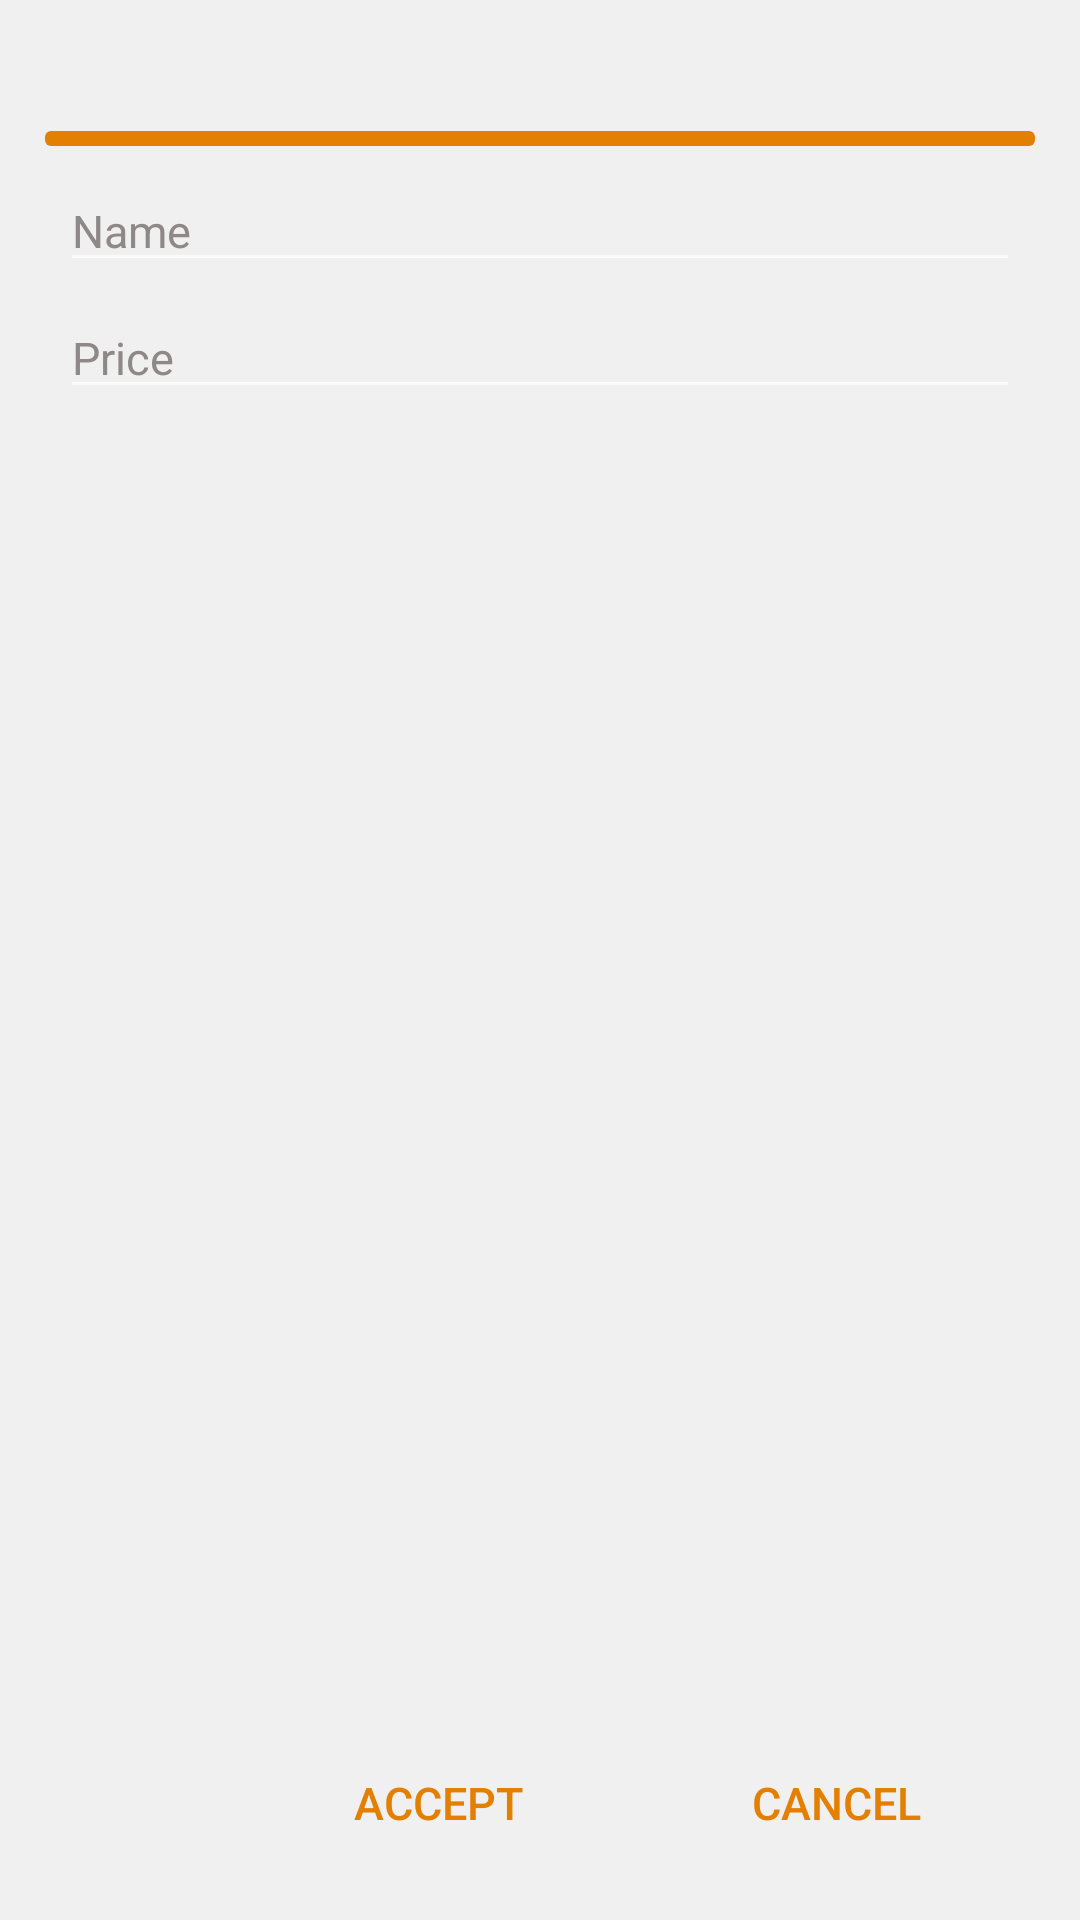

Produce the Android XML layout that renders to this screen, including the resource entries it uses.
<!-- AndroidManifest.xml: application theme Theme.MyList -->
<!-- res/layout/dialog_edit.xml -->
<?xml version="1.0" encoding="utf-8"?>
<LinearLayout xmlns:android="http://schemas.android.com/apk/res/android"
    android:layout_width="fill_parent"
    android:layout_height="wrap_content"
    android:background="@drawable/dialog_container"
    android:orientation="vertical"
    android:padding="15dp">

    <TextView
        android:id="@+id/titulo"
        android:layout_width="fill_parent"
        android:layout_height="wrap_content"
        android:layout_weight="0"
        android:textSize="19sp"
        android:textAppearance="?android:attr/textAppearanceLarge"
        android:textColor="@color/text_title" />

    <View
        android:id="@+id/divider"
        android:layout_width="fill_parent"
        android:layout_height="5dp"
        android:layout_marginTop="3dp"
        android:layout_marginBottom="3dp"
        android:background="@drawable/dialog_divider" />

    <ScrollView
        android:id="@+id/cuerpo"
        android:layout_width="match_parent"
        android:layout_height="wrap_content"
        android:layout_weight="1">

        <LinearLayout
            android:layout_width="match_parent"
            android:layout_height="wrap_content"
            android:layout_margin="5dp"
            android:orientation="vertical">

            <EditText
                android:id="@+id/etName"
                android:layout_width="match_parent"
                android:layout_height="wrap_content"
                android:layout_marginBottom="5dp"
                android:hint="@string/name"
                android:textSize="15dp" />

            <EditText
                android:id="@+id/etPrice"
                android:layout_width="match_parent"
                android:layout_height="wrap_content"
                android:hint="@string/price"
                android:inputType="numberDecimal"
                android:textSize="15dp" />
        </LinearLayout>
    </ScrollView>

    <LinearLayout
        android:id="@+id/botonera"
        android:layout_width="fill_parent"
        android:layout_height="wrap_content"
        android:paddingStart="65dp"
        android:gravity="end"
        android:layout_weight="0">

        <Button
            android:id="@+id/aceptar"
            android:layout_width="wrap_content"
            android:layout_height="wrap_content"
            android:layout_marginHorizontal="3dp"
            android:layout_weight="1"
            android:textSize="15sp"
            android:background="@drawable/dialog_button_selector"
            android:text="@string/accept"
            android:textColor="@color/texto_boton_agregar"/>

        <Button
            android:id="@+id/cancelar"
            android:layout_width="wrap_content"
            android:layout_height="wrap_content"
            android:layout_marginHorizontal="3dp"
            android:layout_marginLeft="10dp"
            android:textSize="15sp"
            android:layout_weight="1"
            android:background="@drawable/dialog_button_selector"
            android:text="@string/cancel"
            android:textColor="@color/texto_boton_agregar" />
    </LinearLayout>

</LinearLayout>
<!-- resources referenced by this layout -->
<resources>
  <color name="text_title">@color/texto</color>
  <color name="texto_boton_agregar">#E37F02</color>
  <!-- drawable dialog_container (drawable) -->
  <?xml version="1.0" encoding="utf-8"?>
  <shape xmlns:android="http://schemas.android.com/apk/res/android" >
  
      
      <solid android:color="@color/fondo_cuadro" />
  
      
      <corners android:radius="10dp" />
  
      
      <padding android:left="8dp" android:top="4dp" android:right="8dp" android:bottom="8dp"/>
  
      
      <stroke
          android:width="3dp"
          android:color="@color/borde_cuadro" />
  
  </shape>
  <!-- drawable dialog_divider (drawable) -->
  <?xml version="1.0" encoding="utf-8"?>
  <shape xmlns:android="http://schemas.android.com/apk/res/android" >
  
      <solid android:color="@color/dialog_divider" />
  
      <corners android:radius="2dp" />
  
  </shape>
  <string name="accept">Accept</string>
  <string name="cancel">Cancel</string>
  <string name="name">Name</string>
  <string name="price">Price</string>
  <style name="Theme.MyList" parent="Theme.AppCompat.NoActionBar">
          
          
          <item name="colorPrimaryVariant">@color/purple_700</item>
          <item name="colorOnPrimary">@color/white</item>
          
          <item name="colorSecondary">@color/teal_200</item>
          <item name="colorSecondaryVariant">@color/teal_700</item>
          <item name="colorOnSecondary">@color/black</item>
          
          <item name="android:statusBarColor">@color/status_bar</item>
          
          <item name="android:textColor">@color/texto</item>
          <item name="android:textColorHint">@color/texto_hint</item>
          <item name="android:windowBackground">@color/fondo_cuadro</item>
      </style>
  <color name="texto">#FF000000</color>
  <color name="fondo_cuadro">#F0F0F0</color>
  <color name="borde_cuadro">#F0F0F0</color>
  <color name="dialog_divider">@color/borde_edit_text</color>
  <color name="purple_700">#FF3700B3</color>
  <color name="white">#FFFFFFFF</color>
  <color name="teal_200">#FF03DAC5</color>
  <color name="teal_700">#FF018786</color>
  <color name="black">#FF000000</color>
  <color name="status_bar">#F6E139</color>
  <color name="texto_hint">#8E8888</color>
  <color name="borde_edit_text">#E37F02</color>
</resources>
